Run: headless pygame with SDL's dummy video driver; simulated clock (each Clock.tick advances the game by its frame time, no real sleeping); random seed 0; keys injected as events and as key.get_pressed() state; no mouse input.
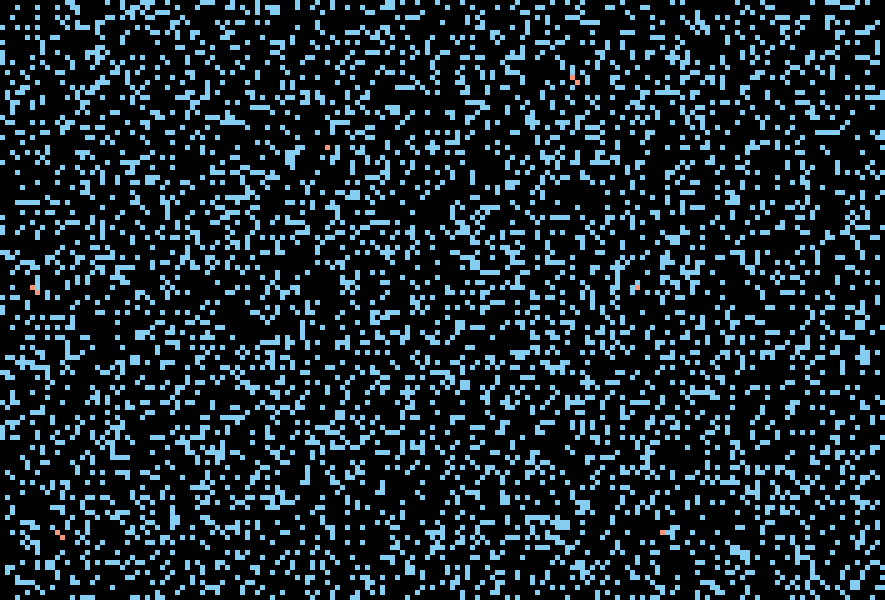
Frame 1 of 4 · flips 1–60 · no input
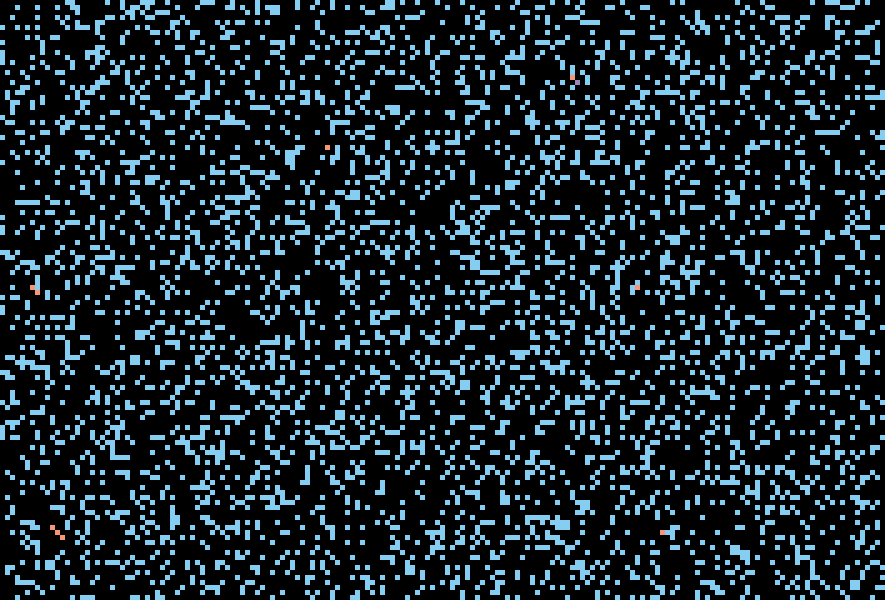
Frame 2 of 4 · flips 61–180 · tapped SPACE, RETURN · held RIGHT (→), D
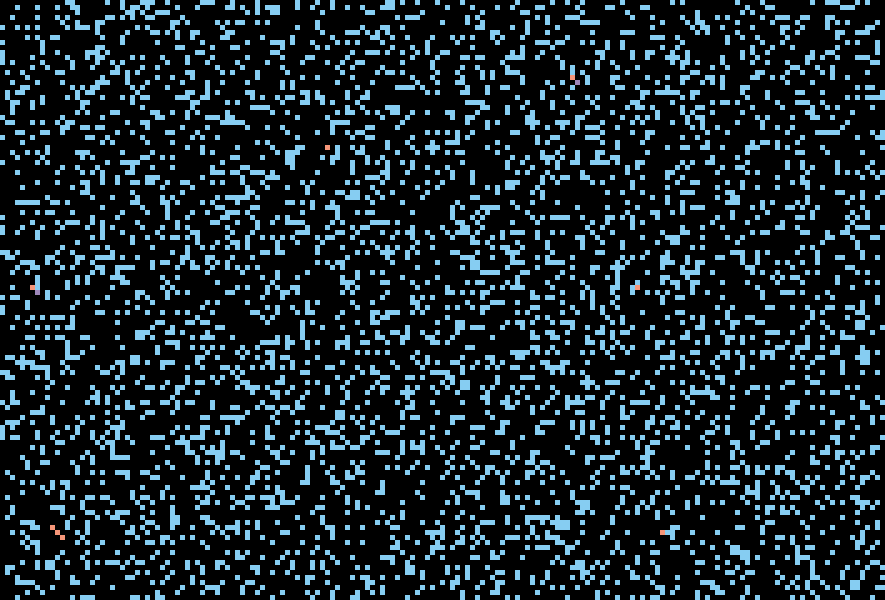
Frame 3 of 4 · flips 181–300 · held DOWN (↓), S
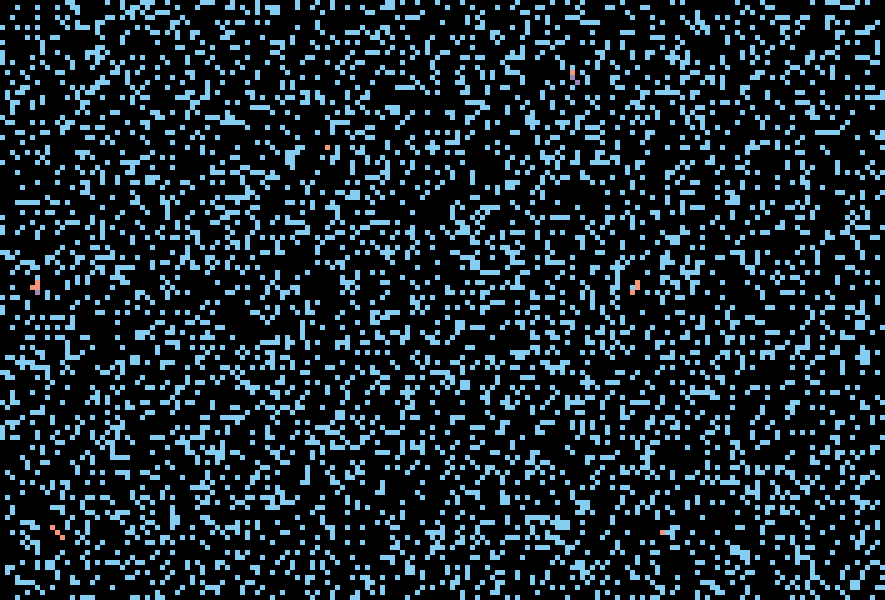
Frame 4 of 4 · flips 301–420 · held LEFT (←), A, UP (↑), W

The pygame program that drew these frames:

# sim2.py

import pygame
import random

SEED = 69

WIDTH = 885
HEIGHT = 600

AGENT_SIZE = 5

AGENTS_PER_ROW = int(WIDTH / AGENT_SIZE)
AGENTS_PER_COL = int(HEIGHT / AGENT_SIZE)
MAX_AGENTS = AGENTS_PER_ROW * AGENTS_PER_COL

SUSCEPTIBLE = 0
INFECTED = 1
RECOVERED = 2

BLACK = (0, 0, 0)
BLUE = (134, 205, 242)
RED = (246, 150, 121)
PURPLE = (157, 135, 186)

POPULATION_DENSITY = 0.2
RADIUS = 1
INFECT_CHANCE = 0.001
RECOVERY_CHANCE = 0.0005
STARTING_INFECTED = 5

class Agent():

    def __init__(self, screen, x, y, r, c, disease = None):
        self.screen = screen
        self.x = x
        self.y = y
        self.r = r
        self.c = c
        #print(str(x) + ", " + str(y))
        #self.pos = pos
        self.disease = disease
        
    def update(self, grid):
        if self.disease:
            if not self.disease.recovering:
                self.infect_check(grid)

                self.recover_check()
        
        return

    def draw(self):
        if self.disease:
            if self.disease.recovering:
                pygame.draw.rect(self.screen, PURPLE, [self.x, self.y, AGENT_SIZE, AGENT_SIZE])
            else:
                pygame.draw.rect(self.screen, RED, [self.x, self.y, AGENT_SIZE, AGENT_SIZE])
        else:
            pygame.draw.rect(self.screen, BLUE, [self.x, self.y, AGENT_SIZE, AGENT_SIZE])

        return
            
    def infect_check(self, grid):
        #row = self.r
        #col = self.c
        orig_radius = self.disease.radius
        orig_infect_chance = self.disease.infect_chance
        orig_recovery_chance = self.disease.recovery_chance
        
        radius = self.disease.radius

        while radius > 0:
            row = self.r - radius
            col = self.c - radius

            if random.random() < orig_infect_chance:
                if valid_index(row, col):
                    if grid[row][col]:
                        if not grid[row][col].disease:
                            grid[row][col].disease = Disease(orig_radius, orig_infect_chance, orig_recovery_chance)
                        
            for i in range(1, (radius * 2) + 1):
                col = col + 1

                if random.random() < orig_infect_chance:
                    if valid_index(row, col):
                        if grid[row][col]:
                            if not grid[row][col].disease:
                                grid[row][col].disease = Disease(orig_radius, orig_infect_chance, orig_recovery_chance)

            for i in range(1, (radius * 2) + 1):
                row = row + 1

                if random.random() < orig_infect_chance:
                    if valid_index(row, col):
                        if grid[row][col]:
                            if not grid[row][col].disease:
                                grid[row][col].disease = Disease(orig_radius, orig_infect_chance, orig_recovery_chance)
        
            for i in range(1, (radius * 2) + 1):
                col = col - 1

                if random.random() < orig_infect_chance:
                    if valid_index(row, col):
                        try:
                            if grid[row][col]:
                                if not grid[row][col].disease:
                                    grid[row][col].disease = Disease(orig_radius, orig_infect_chance, orig_recovery_chance)
                        except IndexError:
                            print(str(row) +", "+ str(col))

            for i in range(1, (radius * 2) + 1):
                row = row - 1

                if random.random() < orig_infect_chance:
                    if valid_index(row, col):
                        if grid[row][col]:
                            if not grid[row][col].disease:
                                grid[row][col].disease = Disease(orig_radius, orig_infect_chance, orig_recovery_chance)

            radius = radius - 1

                            
        return

    def recover_check(self):
        if random.random() < RECOVERY_CHANCE:
            self.disease.recovering = True
        
        return

class Disease():
    def __init__(self, radius, infect_chance, recovery_chance):
        self.radius = radius
        self.infect_chance = infect_chance
        self.recovery_chance = recovery_chance
        self.recovering = False


def valid_index(row, col):
    if row < 0 or row >= AGENTS_PER_COL:
        return False
    if col < 0 or col >= AGENTS_PER_ROW:
        return False

    return True
        

def main():
    random.seed(SEED)

    pygame.init()
    
    screen = pygame.display.set_mode([WIDTH, HEIGHT])

    grid = []

    initial_infected = random.choices(range(0, MAX_AGENTS), k=STARTING_INFECTED)

    for r in range(AGENTS_PER_COL):
        row = []
        for c in range(AGENTS_PER_ROW):
            x = c * AGENT_SIZE
            y = r * AGENT_SIZE
        
            if r * AGENTS_PER_COL + c in initial_infected:
                disease = Disease(RADIUS, INFECT_CHANCE, RECOVERY_CHANCE)
                
                row.append(Agent(screen, x, y, r, c, disease))
            elif random.random() < POPULATION_DENSITY:
                row.append(Agent(screen, x, y, r, c))
            else:
                row.append(None)

        grid.append(row)
                
    running = True

    while running:

        for event in pygame.event.get():
            if event.type == pygame.QUIT:
                running = False

        screen.fill(BLACK)

        for row in grid:
            for agent in row:
                if agent:
                    agent.update(grid)

        for row in grid:
            for agent in row:
                if agent:
                    agent.draw()
                    
        pygame.display.flip()

    return


if __name__ == "__main__":
    main()
